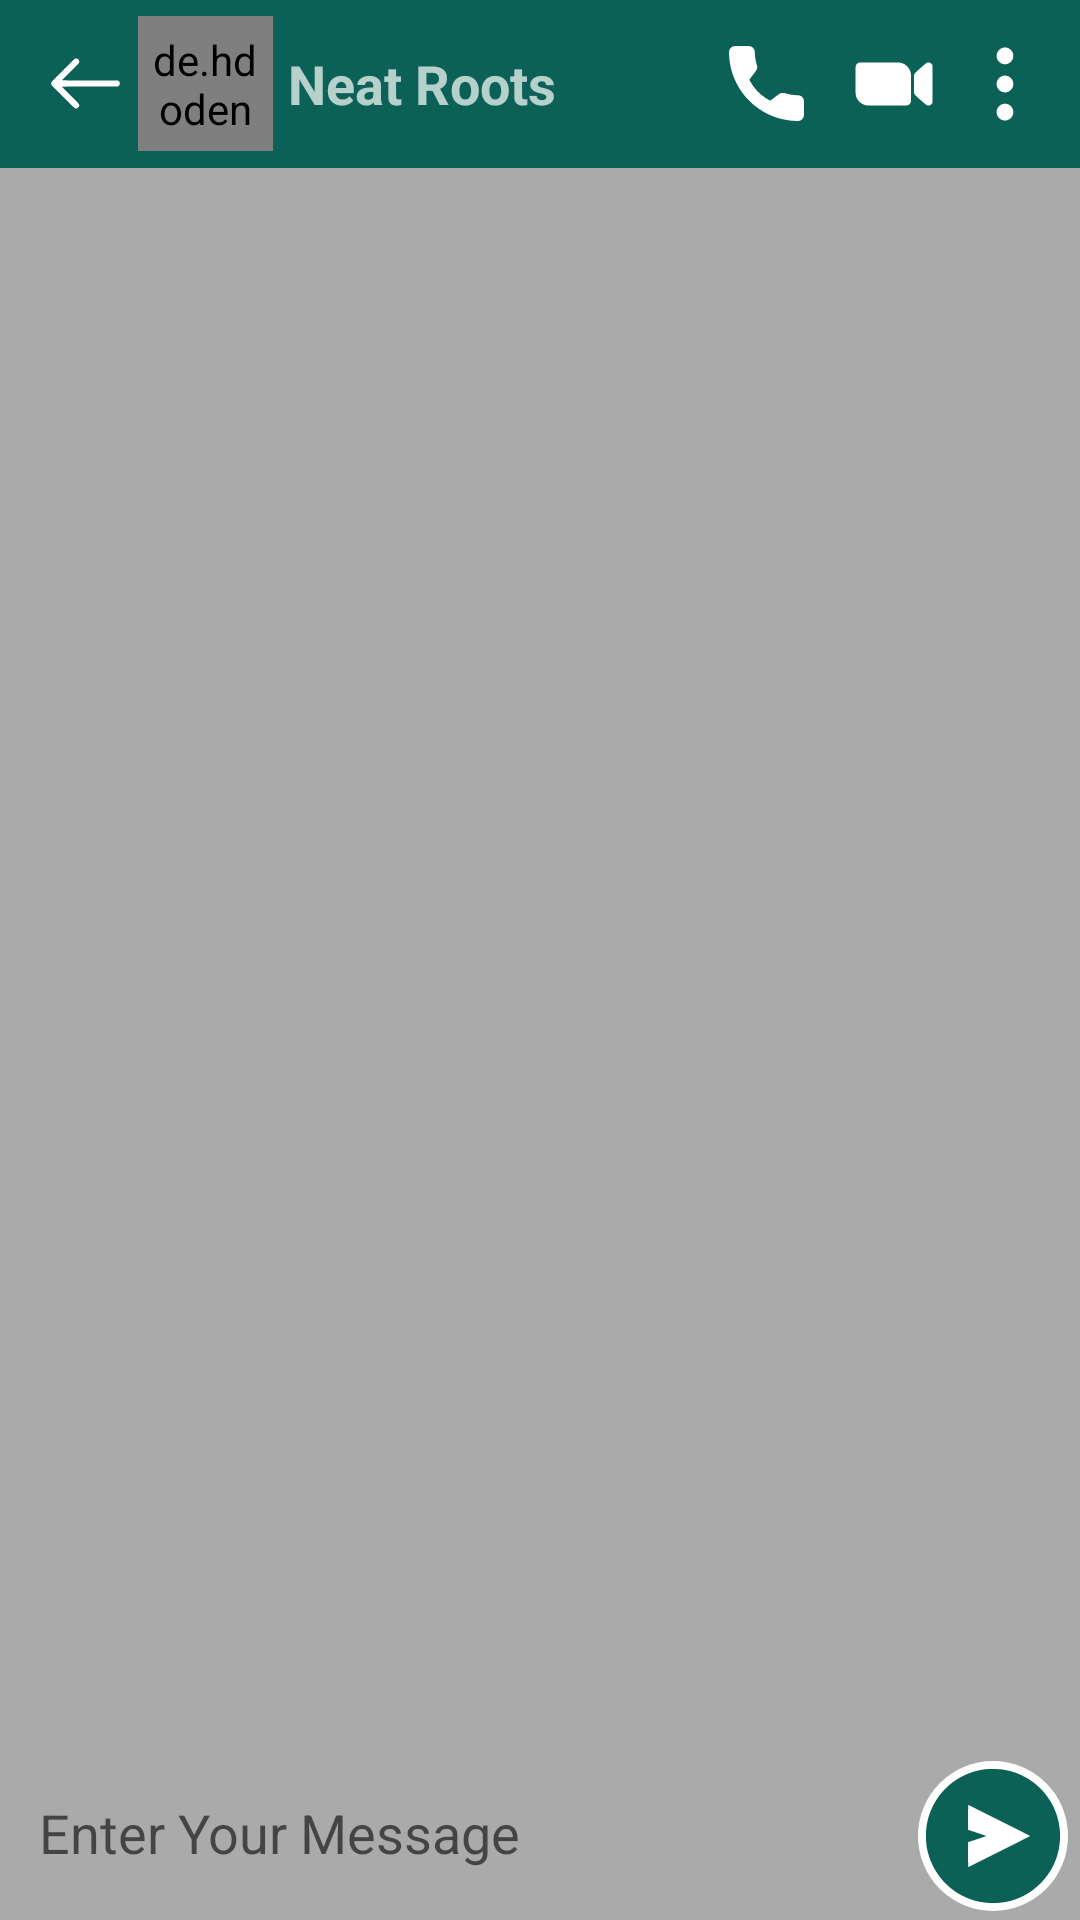

Produce the Android XML layout that renders to this screen, including the resource entries it uses.
<!-- AndroidManifest.xml: application theme Theme.PersonalWhatsApp -->
<!-- res/layout/activity_chat_detail.xml -->
<?xml version="1.0" encoding="utf-8"?>
<RelativeLayout xmlns:android="http://schemas.android.com/apk/res/android"
    xmlns:app="http://schemas.android.com/apk/res-auto"
    xmlns:tools="http://schemas.android.com/tools"
    android:layout_width="match_parent"
    android:layout_height="match_parent"
    tools:context=".ChatDetailActivity"
    android:background="@color/chatbackground">

    <androidx.recyclerview.widget.RecyclerView
        android:id="@+id/chatRecyclarView"
        android:layout_width="match_parent"
        android:layout_height="match_parent"
        android:layout_above="@+id/linear"
        android:layout_below="@+id/toolbar" />


    <LinearLayout
        android:id="@+id/linear"
        android:layout_width="match_parent"
        android:layout_height="wrap_content"
        android:layout_alignParentBottom="true"
        android:orientation="horizontal">

        <EditText
            android:id="@+id/etMessage"
            android:layout_width="wrap_content"
            android:layout_height="wrap_content"
            android:layout_weight="1"
            android:background="@drawable/bg_et_message"
            android:ems="10"
            android:hint="Enter Your Message"
            android:inputType="textPersonName"
            android:minHeight="48dp"
            android:padding="10dp"
            android:layout_marginLeft="3dp"
            android:layout_marginBottom="5dp"/>

        <ImageView
            android:id="@+id/send"
            android:layout_width="50dp"
            android:layout_height="50dp"
            android:layout_marginStart="4dp"
            android:layout_marginLeft="4dp"
            android:layout_marginEnd="4dp"
            android:layout_marginRight="4dp"
            android:background="@drawable/round_shape"
            android:src="@drawable/ic_newsend"
            app:tint="@color/colorPrimary" />
    </LinearLayout>

    <androidx.appcompat.widget.Toolbar
        android:id="@+id/toolbar"
        android:layout_width="match_parent"
        android:layout_height="wrap_content"
        android:background="?attr/colorPrimary"
        android:minHeight="?attr/actionBarSize"
        android:theme="?attr/actionBarTheme">

        <androidx.constraintlayout.widget.ConstraintLayout
            android:layout_width="match_parent"
            android:layout_height="match_parent">

            <ImageView
                android:id="@+id/backArrow"
                android:layout_width="25dp"
                android:layout_height="25dp"
                android:src="@drawable/ic_backbtn"
                app:layout_constraintBottom_toBottomOf="parent"
                app:layout_constraintStart_toStartOf="parent"
                app:layout_constraintTop_toTopOf="parent"
                app:tint="@color/white" />

            <de.hdodenhof.circleimageview.CircleImageView
                android:id="@+id/profile_image"
                android:layout_width="45dp"
                android:layout_height="45dp"
                android:layout_marginStart="5dp"
                android:layout_marginLeft="5dp"
                android:padding="5dp"
                android:src="@drawable/ic_user1"
                app:civ_border_color="#FF000000"
                app:civ_border_width="2dp"
                app:layout_constraintBottom_toBottomOf="parent"
                app:layout_constraintStart_toEndOf="@+id/backArrow"
                app:layout_constraintTop_toTopOf="parent" />

            <TextView
                android:id="@+id/userName"
                android:layout_width="wrap_content"
                android:layout_height="wrap_content"
                android:layout_marginStart="5dp"
                android:layout_marginLeft="5dp"
                android:text="Neat Roots"
                android:textSize="18sp"
                android:textStyle="bold"
                app:layout_constraintBottom_toBottomOf="parent"
                app:layout_constraintStart_toEndOf="@+id/profile_image"
                app:layout_constraintTop_toTopOf="parent" />

            <ImageView
                android:id="@+id/imageView3"
                android:layout_width="25dp"
                android:layout_height="25dp"
                android:layout_marginEnd="15dp"
                android:layout_marginRight="15dp"
                android:src="@drawable/ic_call1"
                app:layout_constraintBottom_toBottomOf="parent"
                app:layout_constraintEnd_toStartOf="@+id/imageView4"
                app:layout_constraintTop_toTopOf="parent"
                app:tint="@color/white" />

            <ImageView
                android:id="@+id/imageView4"
                android:layout_width="30dp"
                android:layout_height="30dp"
                android:layout_marginEnd="7dp"
                android:layout_marginRight="7dp"
                android:src="@drawable/ic_vediobtn"
                app:layout_constraintBottom_toBottomOf="parent"
                app:layout_constraintEnd_toStartOf="@+id/imageView5"
                app:layout_constraintTop_toTopOf="parent"
                app:tint="@color/white" />

            <ImageView
                android:id="@+id/imageView5"
                android:layout_width="30dp"
                android:layout_height="30dp"
                android:layout_marginEnd="10dp"
                android:layout_marginRight="10dp"
                android:src="@drawable/ic_dots1"
                app:layout_constraintBottom_toBottomOf="parent"
                app:layout_constraintEnd_toEndOf="parent"
                app:layout_constraintTop_toTopOf="parent"
                app:tint="@color/white" />
        </androidx.constraintlayout.widget.ConstraintLayout>

    </androidx.appcompat.widget.Toolbar>


</RelativeLayout>
<!-- resources referenced by this layout -->
<resources>
  <color name="chatbackground">#AAAAAA</color>
  <color name="colorPrimary">#0b6156</color>
  <color name="white">#FFFFFFFF</color>
  <!-- drawable ic_backbtn (drawable) -->
  <vector xmlns:android="http://schemas.android.com/apk/res/android"
      android:width="512dp"
      android:height="512dp"
      android:viewportWidth="512"
      android:viewportHeight="512">
    <path
        android:pathData="M185,86.3c-2.7,0.8 -21.2,18.7 -81.3,78.6 -46.6,46.4 -78.7,79.2 -80,81.6 -2.8,5.4 -2.8,13.6 0,19 3.2,5.9 154.7,157 159.5,159 17.7,7.3 35.9,-11 27.9,-28 -1.3,-2.7 -20.5,-22.5 -59,-61 -31.4,-31.3 -57.1,-57.3 -57.1,-57.7 0,-0.4 85.9,-0.9 190.9,-1l190.9,-0.3 4.4,-3c13.8,-9.7 11.8,-30.6 -3.4,-37 -3.3,-1.3 -24.5,-1.5 -193.3,-1.5 -104.2,-0 -189.5,-0.3 -189.5,-0.7 0,-0.4 26.3,-27.1 58.4,-59.3 57.3,-57.4 58.4,-58.6 59.4,-63.5 3.5,-16.9 -11.2,-30.2 -27.8,-25.2z"
        android:fillColor="#000000"
        android:strokeColor="#00000000"/>
  </vector>
  <!-- drawable ic_dots1 (drawable) -->
  <vector xmlns:android="http://schemas.android.com/apk/res/android"
      android:width="512dp"
      android:height="512dp"
      android:viewportWidth="512"
      android:viewportHeight="512">
    <path
        android:pathData="M244.1,49.6c-25.3,6.8 -41,33.1 -34.6,57.9 6.7,25.6 32.9,41.5 58,35 19,-5 33,-20.7 35.8,-40.1 4.8,-33.1 -27,-61.5 -59.2,-52.8z"
        android:fillColor="#000000"
        android:strokeColor="#00000000"/>
    <path
        android:pathData="M244.1,209.6c-25.3,6.8 -41,33.1 -34.6,57.9 6.7,25.6 32.9,41.5 58,35 19,-5 33,-20.7 35.8,-40.1 4.8,-33.1 -27,-61.5 -59.2,-52.8z"
        android:fillColor="#000000"
        android:strokeColor="#00000000"/>
    <path
        android:pathData="M244.1,369.6c-25.3,6.8 -41,33.1 -34.6,57.9 6.7,25.6 32.9,41.5 58,35 19,-5 33,-20.7 35.8,-40.1 4.8,-33.1 -27,-61.5 -59.2,-52.8z"
        android:fillColor="#000000"
        android:strokeColor="#00000000"/>
  </vector>
  <!-- drawable ic_newsend (drawable) -->
  <vector xmlns:android="http://schemas.android.com/apk/res/android"
      android:width="512dp"
      android:height="512dp"
      android:viewportWidth="512"
      android:viewportHeight="512">
    <path
        android:pathData="M227,28.5c-81,10.9 -149.3,62.3 -181.5,136.7 -13.6,31.6 -19.3,61.9 -18.2,98.2 0.6,19.9 2.1,31.3 6.3,48.1 21.6,86.1 91.3,152.4 177.9,169.4 33.3,6.5 70.6,5.3 103.9,-3.4 66.5,-17.4 123.9,-67.3 151.6,-131.8 24.3,-56.8 24.1,-123.5 -0.5,-180.3 -19.1,-44.3 -52.2,-82 -93.7,-106.7 -24,-14.3 -49.3,-23.6 -78.8,-28.9 -15.1,-2.7 -51.4,-3.4 -67,-1.3zM277.5,202.7c58,29.1 105.5,53 105.5,53.3 0,0.5 -210.5,106 -211.5,106 -0.3,-0 -0.5,-19.1 -0.5,-42.4l0,-42.4 31,-10.4c17.1,-5.6 31,-10.5 31,-10.8 0,-0.3 -13.9,-5.2 -31,-10.8l-31,-10.4 0,-42.4c0,-23.3 0.2,-42.4 0.5,-42.4 0.3,-0 48,23.7 106,52.7z"
        android:fillColor="#000000"
        android:strokeColor="#00000000"/>
  </vector>
  <!-- drawable round_shape (drawable) -->
  <?xml version="1.0" encoding="utf-8"?>
  <shape xmlns:android="http://schemas.android.com/apk/res/android"
         android:shape="oval">
  
      <solid
          android:color="@color/white"/>
  
  
  </shape>
  <style name="Theme.PersonalWhatsApp" parent="Theme.MaterialComponents.DayNight.DarkActionBar">
          
          <item name="colorPrimary">@color/colorPrimary</item>
          <item name="colorPrimaryVariant">@color/colorPrimaryDark</item>
          <item name="colorOnPrimary">@color/white</item>
          
          <item name="colorSecondary">@color/teal_200</item>
          <item name="colorSecondaryVariant">@color/teal_700</item>
          <item name="colorOnSecondary">@color/black</item>
          
          <item name="android:statusBarColor" tools:targetApi="l">?attr/colorPrimaryVariant</item>
          
      </style>
  <color name="colorPrimaryDark">#095049</color>
  <color name="teal_200">#FF03DAC5</color>
  <color name="teal_700">#FF018786</color>
  <color name="black">#FF000000</color>
</resources>
